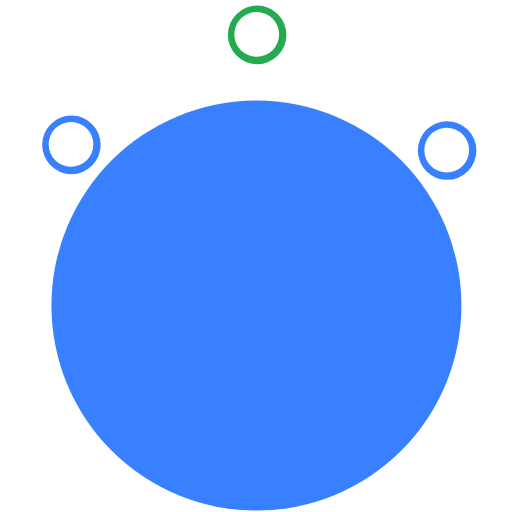
t = 0.00 s
t = 0.62 s: frame unchanged from t = 0.00 s, image omitted
t = 1.58 s: frame unchanged from t = 0.00 s, image omitted
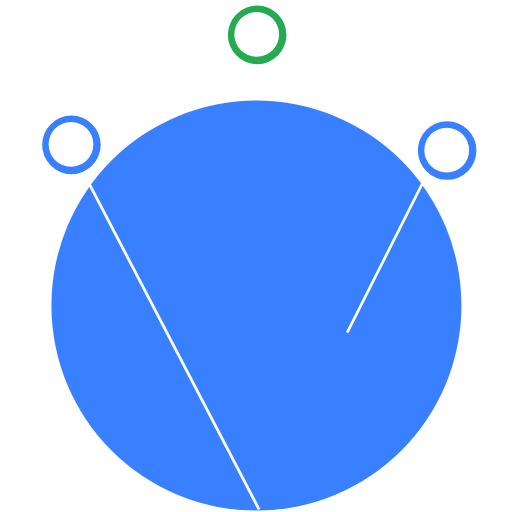
t = 2.18 s
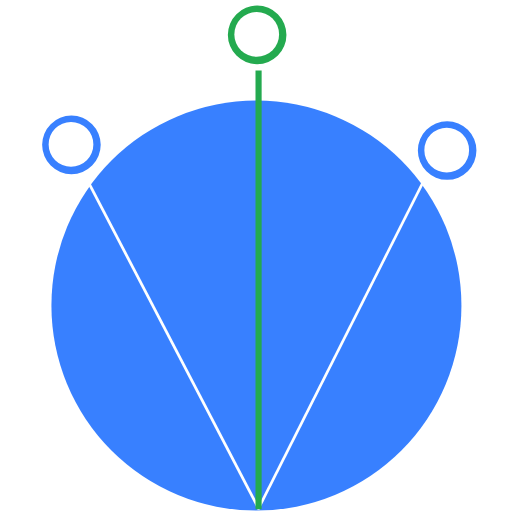
t = 2.91 s
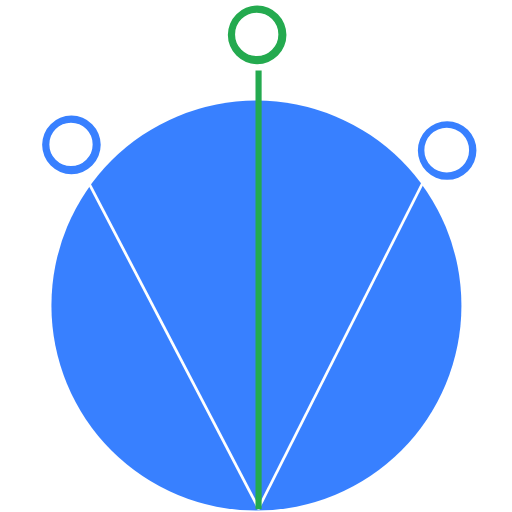
t = 3.66 s

The animated SVG that drew these frames (rendered in a browser with its animation timeline set to each time). Animation: 12 CSS @keyframes rules; one cycle of 4.40 s, repeats indefinitely.

<!--?xml version="1.0" encoding="UTF-8" standalone="no"?-->
<!-- Created with Inkscape (http://www.inkscape.org/) -->

<svg xmlns:dc="http://purl.org/dc/elements/1.1/" xmlns:cc="http://creativecommons.org/ns#" xmlns:rdf="http://www.w3.org/1999/02/22-rdf-syntax-ns#" xmlns:svg="http://www.w3.org/2000/svg" xmlns="http://www.w3.org/2000/svg" xmlns:sodipodi="http://sodipodi.sourceforge.net/DTD/sodipodi-0.dtd" xmlns:inkscape="http://www.inkscape.org/namespaces/inkscape" width="1024" height="1024" viewBox="0 0 270.93333 270.93334" version="1.1" id="svg8" inkscape:version="0.92.3 (2405546, 2018-03-11)" sodipodi:docname="dibujo.svg" inkscape:export-filename="/home/frodo/Escritorio/f.png" inkscape:export-xdpi="96" inkscape:export-ydpi="96" style="">
  <defs id="defs2"></defs>
  <sodipodi:namedview id="base" pagecolor="#ffffff" bordercolor="#666666" borderopacity="1.0" inkscape:pageopacity="0.0" inkscape:pageshadow="2" inkscape:zoom="0.35" inkscape:cx="350" inkscape:cy="560" inkscape:document-units="mm" inkscape:current-layer="layer1" showgrid="false" units="px" showguides="false" inkscape:window-width="1366" inkscape:window-height="718" inkscape:window-x="0" inkscape:window-y="0" inkscape:window-maximized="1" inkscape:pagecheckerboard="true"></sodipodi:namedview>
  <metadata id="metadata5">
    <rdf:rdf>
      <cc:work rdf:about="">
        <dc:format>image/svg+xml</dc:format>
        <dc:type rdf:resource="http://purl.org/dc/dcmitype/StillImage"></dc:type>
        <dc:title></dc:title>
      </cc:work>
    </rdf:rdf>
  </metadata>
  <g inkscape:label="Capa 1" inkscape:groupmode="layer" id="layer1" transform="translate(0,-26.066642)">
    <path id="path12" style="stroke-width:0.26458332;fill:#3880ff;fill-opacity:1" d="M27.21429000000002,187.76485A108.47916,108.47916 0,1,1 244.17261000000002,187.76485A108.47916,108.47916 0,1,1 27.21429000000002,187.76485" class="wvQTDiTn_0"></path>
    <path style="fill: none; stroke: rgb(255, 255, 255); stroke-width: 1.45714; stroke-linecap: butt; stroke-linejoin: miter; stroke-miterlimit: 4; stroke-opacity: 1;" d="M 36.802513,103.3562 137.06653,295.60802" id="path826" inkscape:connector-curvature="0" class="wvQTDiTn_1"></path>
    <path style="fill: none; stroke: rgb(255, 255, 255); stroke-width: 1.40326; stroke-linecap: butt; stroke-linejoin: miter; stroke-miterlimit: 4; stroke-opacity: 1;" d="M 230.8311,108.63688 136.56175,295.61901" id="path828" inkscape:connector-curvature="0" class="wvQTDiTn_2"></path>
    <path style="fill: rgb(56, 128, 255); stroke: rgb(36, 170, 79); stroke-width: 3.25022; stroke-linecap: butt; stroke-linejoin: miter; stroke-miterlimit: 4; stroke-opacity: 1; fill-opacity: 1;" d="M 136.82738,295.48806 V 63.410689" id="path830" inkscape:connector-curvature="0" class="wvQTDiTn_3"></path>
    <g id="g899">
      <path style="fill-opacity:1;stroke-width:0.0377976;fill:#24aa4f" id="path12-3" d="M120.57442599999999,44.511875A15.497014,15.497014 0,1,1 151.568454,44.511875A15.497014,15.497014 0,1,1 120.57442599999999,44.511875" class="wvQTDiTn_4"></path>
      <path style="fill: rgb(255, 255, 255); fill-opacity: 1; stroke: rgb(36, 170, 79); stroke-width: 0.763721; stroke-miterlimit: 4; stroke-opacity: 1;" id="path12-3-6" d="M124.009249,44.285095A11.835391,11.835391 0,1,1 147.68003099999999,44.285095A11.835391,11.835391 0,1,1 124.009249,44.285095" class="wvQTDiTn_5"></path>
    </g>
    <g id="g936">
      <path style="fill:#3880ff;fill-opacity:1;stroke-width:0.0377976" id="path12-3-5" d="M22.300604999999997,102.72021A15.497014,15.497014 0,1,1 53.294633,102.72021A15.497014,15.497014 0,1,1 22.300604999999997,102.72021" class="wvQTDiTn_6"></path>
      <path style="fill: rgb(255, 255, 255); fill-opacity: 1; stroke: rgb(56, 128, 255); stroke-width: 0.763721; stroke-miterlimit: 4; stroke-opacity: 1;" id="path12-3-6-3" d="M25.735420999999995,102.49344A11.835391,11.835391 0,1,1 49.406203,102.49344A11.835391,11.835391 0,1,1 25.735420999999995,102.49344" class="wvQTDiTn_7"></path>
    </g>
    <g transform="translate(198.81548,3.023816)" id="g936-1">
      <path style="fill:#3880ff;fill-opacity:1;stroke-width:0.0377976" id="path12-3-5-2" d="M22.300604999999997,102.72021A15.497014,15.497014 0,1,1 53.294633,102.72021A15.497014,15.497014 0,1,1 22.300604999999997,102.72021" class="wvQTDiTn_8"></path>
      <path style="fill: rgb(255, 255, 255); fill-opacity: 1; stroke: rgb(56, 128, 255); stroke-width: 0.763721; stroke-miterlimit: 4; stroke-opacity: 1;" id="path12-3-6-3-7" d="M25.735420999999995,102.49344A11.835391,11.835391 0,1,1 49.406203,102.49344A11.835391,11.835391 0,1,1 25.735420999999995,102.49344" class="wvQTDiTn_9"></path>
    </g>
  </g>
<style data-made-with="vivus-instant">.wvQTDiTn_0{stroke-dasharray:682 684;stroke-dashoffset:683;animation:wvQTDiTn_draw_0 4400ms ease-in-out 0ms infinite,wvQTDiTn_fade 4400ms linear 0ms infinite;}.wvQTDiTn_1{stroke-dasharray:217 219;stroke-dashoffset:218;animation:wvQTDiTn_draw_1 4400ms ease-in-out 0ms infinite,wvQTDiTn_fade 4400ms linear 0ms infinite;}.wvQTDiTn_2{stroke-dasharray:210 212;stroke-dashoffset:211;animation:wvQTDiTn_draw_2 4400ms ease-in-out 0ms infinite,wvQTDiTn_fade 4400ms linear 0ms infinite;}.wvQTDiTn_3{stroke-dasharray:233 235;stroke-dashoffset:234;animation:wvQTDiTn_draw_3 4400ms ease-in-out 0ms infinite,wvQTDiTn_fade 4400ms linear 0ms infinite;}.wvQTDiTn_4{stroke-dasharray:98 100;stroke-dashoffset:99;animation:wvQTDiTn_draw_4 4400ms ease-in-out 0ms infinite,wvQTDiTn_fade 4400ms linear 0ms infinite;}.wvQTDiTn_5{stroke-dasharray:75 77;stroke-dashoffset:76;animation:wvQTDiTn_draw_5 4400ms ease-in-out 0ms infinite,wvQTDiTn_fade 4400ms linear 0ms infinite;}.wvQTDiTn_6{stroke-dasharray:98 100;stroke-dashoffset:99;animation:wvQTDiTn_draw_6 4400ms ease-in-out 0ms infinite,wvQTDiTn_fade 4400ms linear 0ms infinite;}.wvQTDiTn_7{stroke-dasharray:75 77;stroke-dashoffset:76;animation:wvQTDiTn_draw_7 4400ms ease-in-out 0ms infinite,wvQTDiTn_fade 4400ms linear 0ms infinite;}.wvQTDiTn_8{stroke-dasharray:98 100;stroke-dashoffset:99;animation:wvQTDiTn_draw_8 4400ms ease-in-out 0ms infinite,wvQTDiTn_fade 4400ms linear 0ms infinite;}.wvQTDiTn_9{stroke-dasharray:75 77;stroke-dashoffset:76;animation:wvQTDiTn_draw_9 4400ms ease-in-out 0ms infinite,wvQTDiTn_fade 4400ms linear 0ms infinite;}@keyframes wvQTDiTn_draw{100%{stroke-dashoffset:0;}}@keyframes wvQTDiTn_fade{0%{stroke-opacity:1;}93.18181818181819%{stroke-opacity:1;}100%{stroke-opacity:0;}}@keyframes wvQTDiTn_draw_0{6.8181818181818175%{stroke-dashoffset: 683}35.855886497254744%{ stroke-dashoffset: 0;}100%{ stroke-dashoffset: 0;}}@keyframes wvQTDiTn_draw_1{35.855886497254744%{stroke-dashoffset: 218}45.124143627617705%{ stroke-dashoffset: 0;}100%{ stroke-dashoffset: 0;}}@keyframes wvQTDiTn_draw_2{45.124143627617705%{stroke-dashoffset: 211}54.09479617122589%{ stroke-dashoffset: 0;}100%{ stroke-dashoffset: 0;}}@keyframes wvQTDiTn_draw_3{54.09479617122588%{stroke-dashoffset: 234}64.04329235702832%{ stroke-dashoffset: 0;}100%{ stroke-dashoffset: 0;}}@keyframes wvQTDiTn_draw_4{64.04329235702832%{stroke-dashoffset: 99}68.25227151256013%{ stroke-dashoffset: 0;}100%{ stroke-dashoffset: 0;}}@keyframes wvQTDiTn_draw_5{68.25227151256013%{stroke-dashoffset: 76}71.48340702589768%{ stroke-dashoffset: 0;}100%{ stroke-dashoffset: 0;}}@keyframes wvQTDiTn_draw_6{71.48340702589768%{stroke-dashoffset: 99}75.69238618142947%{ stroke-dashoffset: 0;}100%{ stroke-dashoffset: 0;}}@keyframes wvQTDiTn_draw_7{75.69238618142948%{stroke-dashoffset: 76}78.92352169476702%{ stroke-dashoffset: 0;}100%{ stroke-dashoffset: 0;}}@keyframes wvQTDiTn_draw_8{78.92352169476702%{stroke-dashoffset: 99}83.13250085029881%{ stroke-dashoffset: 0;}100%{ stroke-dashoffset: 0;}}@keyframes wvQTDiTn_draw_9{83.13250085029881%{stroke-dashoffset: 76}86.36363636363636%{ stroke-dashoffset: 0;}100%{ stroke-dashoffset: 0;}}</style></svg>
